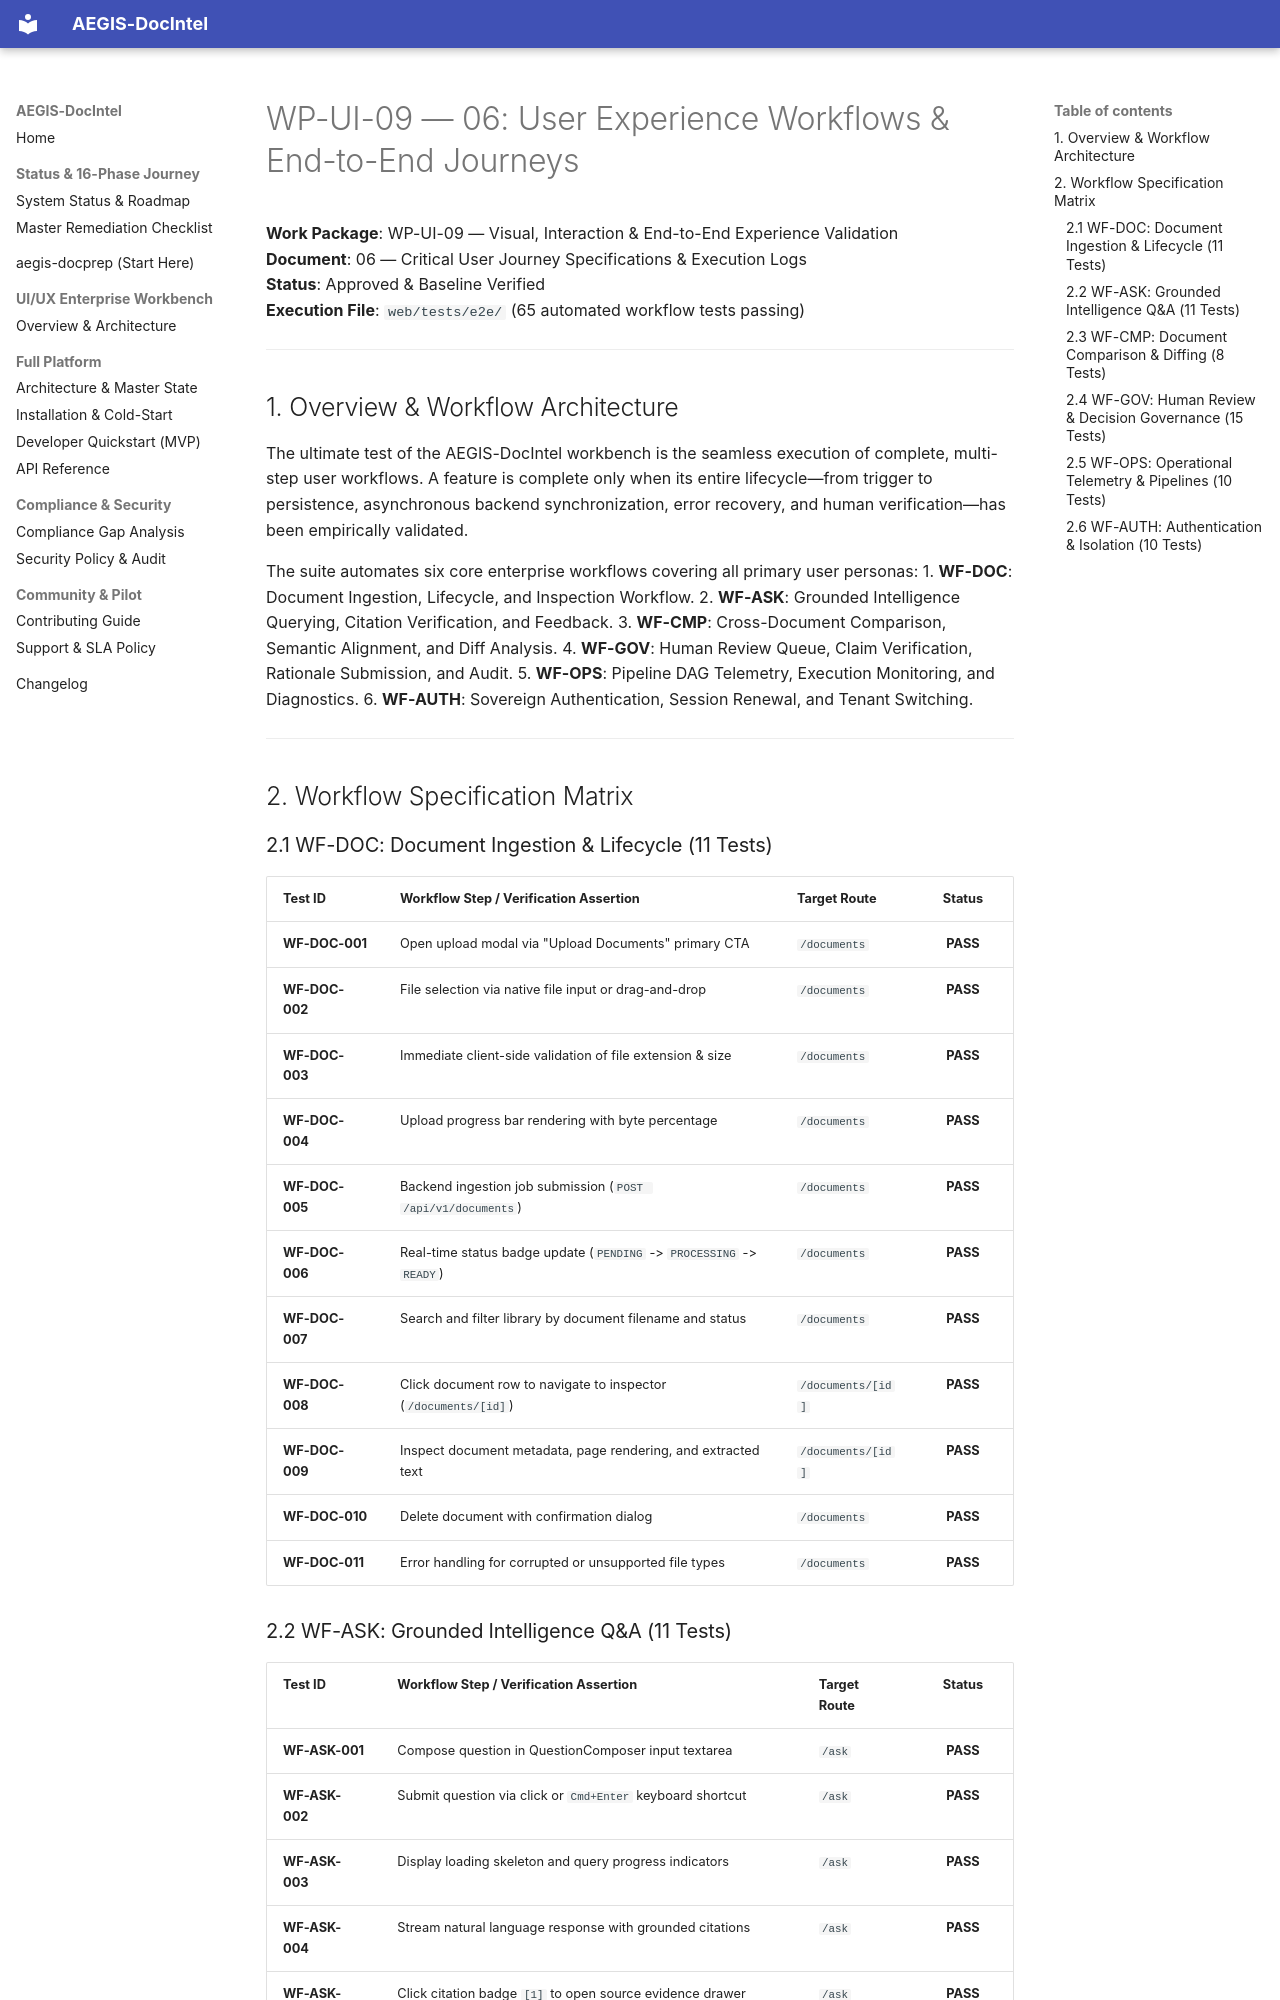

repository: SahilKhutey/AEGIS-DocIntel · page: ui-ux/wp-ui-09-visual-experience-validation/06-user-experience-workflows/index.html · generator: mkdocs

# WP-UI-09 — 06: User Experience Workflows & End-to-End Journeys

**Work Package**: WP-UI-09 — Visual, Interaction & End-to-End Experience Validation  
**Document**: 06 — Critical User Journey Specifications & Execution Logs  
**Status**: Approved & Baseline Verified  
**Execution File**: `web/tests/e2e/` (65 automated workflow tests passing)  

---

## 1. Overview & Workflow Architecture

The ultimate test of the AEGIS-DocIntel workbench is the seamless execution of complete, multi-step user workflows. A feature is complete only when its entire lifecycle—from trigger to persistence, asynchronous backend synchronization, error recovery, and human verification—has been empirically validated.

The suite automates six core enterprise workflows covering all primary user personas:
1. **WF-DOC**: Document Ingestion, Lifecycle, and Inspection Workflow.
2. **WF-ASK**: Grounded Intelligence Querying, Citation Verification, and Feedback.
3. **WF-CMP**: Cross-Document Comparison, Semantic Alignment, and Diff Analysis.
4. **WF-GOV**: Human Review Queue, Claim Verification, Rationale Submission, and Audit.
5. **WF-OPS**: Pipeline DAG Telemetry, Execution Monitoring, and Diagnostics.
6. **WF-AUTH**: Sovereign Authentication, Session Renewal, and Tenant Switching.

---

## 2. Workflow Specification Matrix

### 2.1 WF-DOC: Document Ingestion & Lifecycle (11 Tests)
| Test ID | Workflow Step / Verification Assertion | Target Route | Status |
| :--- | :--- | :--- | :---: |
| **WF-DOC-001** | Open upload modal via "Upload Documents" primary CTA | `/documents` | **PASS** |
| **WF-DOC-002** | File selection via native file input or drag-and-drop | `/documents` | **PASS** |
| **WF-DOC-003** | Immediate client-side validation of file extension & size | `/documents` | **PASS** |
| **WF-DOC-004** | Upload progress bar rendering with byte percentage | `/documents` | **PASS** |
| **WF-DOC-005** | Backend ingestion job submission (`POST /api/v1/documents`) | `/documents` | **PASS** |
| **WF-DOC-006** | Real-time status badge update (`PENDING` -> `PROCESSING` -> `READY`)| `/documents` | **PASS** |
| **WF-DOC-007** | Search and filter library by document filename and status | `/documents` | **PASS** |
| **WF-DOC-008** | Click document row to navigate to inspector (`/documents/[id]`) | `/documents/[id]`| **PASS** |
| **WF-DOC-009** | Inspect document metadata, page rendering, and extracted text | `/documents/[id]`| **PASS** |
| **WF-DOC-010** | Delete document with confirmation dialog | `/documents` | **PASS** |
| **WF-DOC-011** | Error handling for corrupted or unsupported file types | `/documents` | **PASS** |
